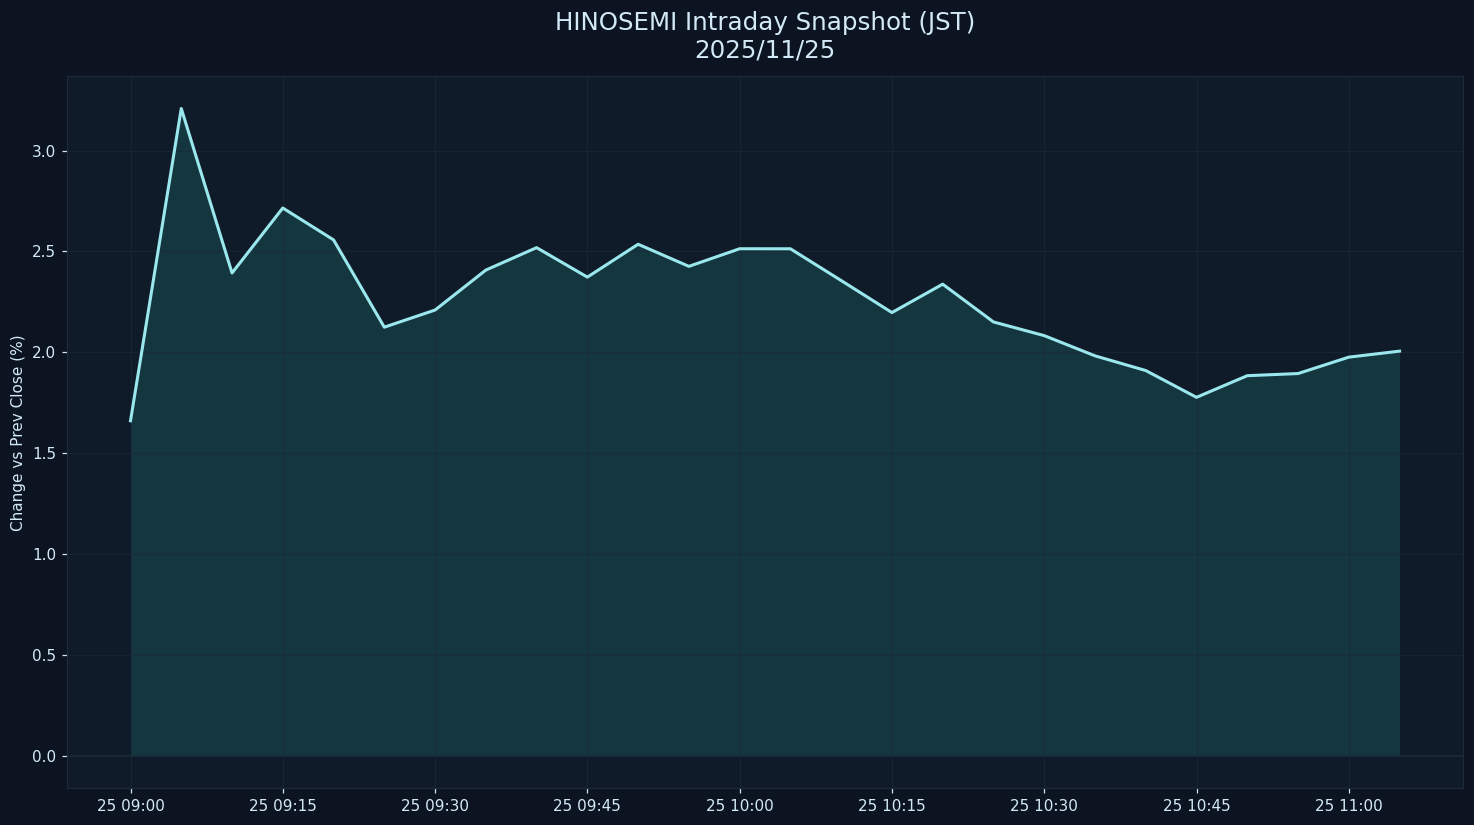

Values plotted in this chart, from the file beside it:
datetime_jst, pct
2025-11-25 09:00:00+09:00, 1.661
2025-11-25 09:05:00+09:00, 3.208
2025-11-25 09:10:00+09:00, 2.393
2025-11-25 09:15:00+09:00, 2.715
2025-11-25 09:20:00+09:00, 2.557
2025-11-25 09:25:00+09:00, 2.125
2025-11-25 09:30:00+09:00, 2.21
2025-11-25 09:35:00+09:00, 2.408
2025-11-25 09:40:00+09:00, 2.519
2025-11-25 09:45:00+09:00, 2.373
2025-11-25 09:50:00+09:00, 2.536
2025-11-25 09:55:00+09:00, 2.426
2025-11-25 10:00:00+09:00, 2.513
2025-11-25 10:05:00+09:00, 2.513
2025-11-25 10:10:00+09:00, 2.356
2025-11-25 10:15:00+09:00, 2.197
2025-11-25 10:20:00+09:00, 2.338
2025-11-25 10:25:00+09:00, 2.151
2025-11-25 10:30:00+09:00, 2.083
2025-11-25 10:35:00+09:00, 1.983
2025-11-25 10:40:00+09:00, 1.91
2025-11-25 10:45:00+09:00, 1.777
2025-11-25 10:50:00+09:00, 1.884
2025-11-25 10:55:00+09:00, 1.895
2025-11-25 11:00:00+09:00, 1.976
2025-11-25 11:05:00+09:00, 2.006
